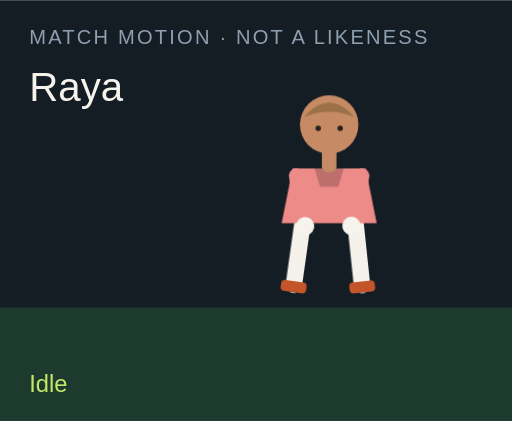
t = 0.00 s
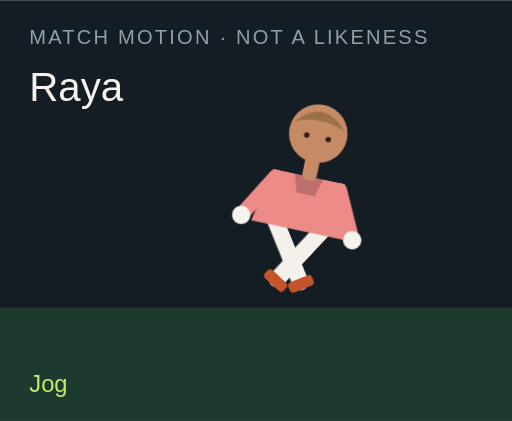
t = 1.50 s
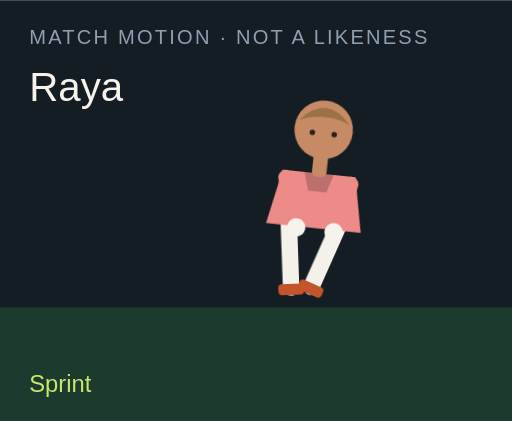
t = 3.00 s
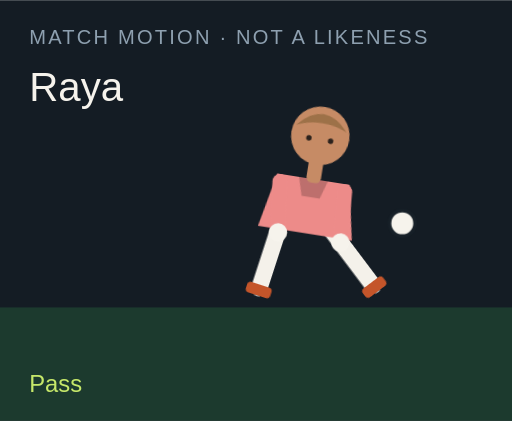
t = 4.50 s
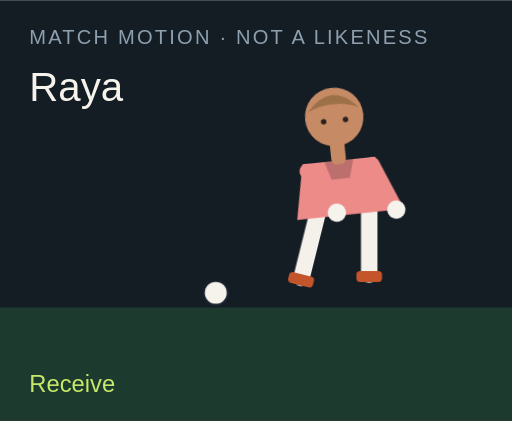
t = 6.00 s
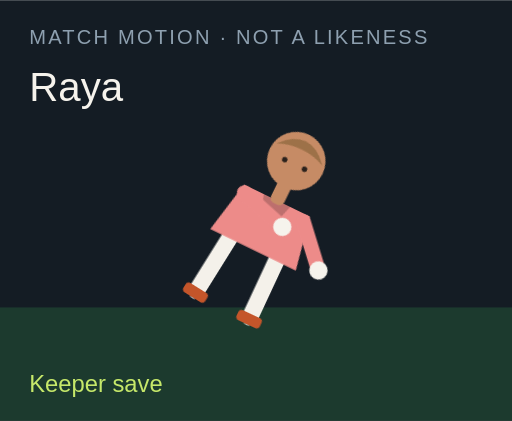
t = 7.50 s

The animated SVG that drew these frames (rendered in a browser with its animation timeline set to each time). Animation: 18 CSS @keyframes rules; one cycle of 9.00 s, repeats indefinitely.

<?xml version="1.0" encoding="UTF-8"?>
<svg xmlns="http://www.w3.org/2000/svg" viewBox="0 0 280 230" role="img">
  <style>@media (prefers-reduced-motion: reduce){animate,animateTransform{display:none}}</style>
  <rect width="280" height="230" fill="#141c24"/>
  <rect y="168" width="280" height="62" fill="#1c3a2e"/>
  <text x="16" y="24" fill="#8ea0b0" font-family="Arial,sans-serif" font-size="11" letter-spacing="1.2">MATCH MOTION · NOT A LIKENESS</text>
  <text x="16" y="55" fill="#f6f3ec" font-family="Impact,sans-serif" font-size="22">Raya</text>
  <circle r="7" fill="#f6f3ec" stroke="#172028" stroke-width="2" id="motion-36312" cx="150" cy="160" opacity="0">
    
    
    
  </circle>
  <g transform="translate(132 40)">
    <g id="motion-36334" transform="rotate(0 48 90)">
      
      <g id="motion-36336" transform="translate(0 0)">
        
        <g transform="translate(34 78)"><g id="motion-36338" transform="rotate(8)"><path d="M0 0 V38" stroke="#f4f1ea" stroke-width="9" stroke-linecap="round"/><rect x="-7" y="36" width="14" height="6" rx="2" fill="#c4552a"/></g></g>
        <g transform="translate(62 78)"><g id="motion-36340" transform="rotate(-6)"><path d="M0 0 V38" stroke="#f4f1ea" stroke-width="9" stroke-linecap="round"/><rect x="-7" y="36" width="14" height="6" rx="2" fill="#c4552a"/></g></g>
        <path d="M28 52 h40 l6 30 H22 Z" fill="#ed8b89"/>
        <path d="M40 52 h16 l-3 10 H43 Z" fill="#000" opacity=".2"/>
        <g transform="translate(30 56)"><g id="motion-36342" transform="rotate(-10)"><path d="M0 0 V28" stroke="#ed8b89" stroke-width="8" stroke-linecap="round"/><circle cx="0" cy="28" r="5" fill="#f6f3ec"/></g></g>
        <g transform="translate(66 56)"><g id="motion-36344" transform="rotate(12)"><path d="M0 0 V28" stroke="#ed8b89" stroke-width="8" stroke-linecap="round"/><circle cx="0" cy="28" r="5" fill="#f6f3ec"/></g></g>
        <rect x="44" y="40" width="8" height="14" rx="3" fill="#c68b65"/>
        <circle cx="48" cy="28" r="16" fill="#c68b65"/>
        <path d="M34 24 Q48 8 62 24 Q48 18 34 24" fill="#9d7148"/>
        <circle cx="42" cy="30" r="1.5" fill="#2a211c"/><circle cx="54" cy="30" r="1.5" fill="#2a211c"/>
      </g>
    </g>
  </g>
  <text x="16" y="214" fill="#c6e86a" font-family="Arial,sans-serif" font-size="13" opacity="1" id="motion-36316">Idle</text><text x="16" y="214" fill="#c6e86a" font-family="Arial,sans-serif" font-size="13" opacity="0" id="motion-36318">Jog</text><text x="16" y="214" fill="#c6e86a" font-family="Arial,sans-serif" font-size="13" opacity="0" id="motion-36320">Sprint</text><text x="16" y="214" fill="#c6e86a" font-family="Arial,sans-serif" font-size="13" opacity="0" id="motion-36322">Dribble</text><text x="16" y="214" fill="#c6e86a" font-family="Arial,sans-serif" font-size="13" opacity="0" id="motion-36324">Pass</text><text x="16" y="214" fill="#c6e86a" font-family="Arial,sans-serif" font-size="13" opacity="0" id="motion-36326">Shoot</text><text x="16" y="214" fill="#c6e86a" font-family="Arial,sans-serif" font-size="13" opacity="0" id="motion-36328">Receive</text><text x="16" y="214" fill="#c6e86a" font-family="Arial,sans-serif" font-size="13" opacity="0" id="motion-36330">Keeper save</text><text x="16" y="214" fill="#c6e86a" font-family="Arial,sans-serif" font-size="13" opacity="0" id="motion-36332">Gloves up</text>
<style>@keyframes track-36313{0%{cx:150px}11.1%{cx:156px}22.2%{cx:164px}33.300000000000004%{cx:142px}44.4%{cx:190px}55.60000000000001%{cx:250px}66.7%{cx:118px}77.8%{cx:150px}88.9%{cx:150px}100%{cx:150px}}@keyframes track-36314{0%{cy:160px}11.1%{cy:158px}22.2%{cy:154px}33.300000000000004%{cy:156px}44.4%{cy:148px}55.60000000000001%{cy:96px}66.7%{cy:160px}77.8%{cy:160px}88.9%{cy:160px}100%{cy:160px}}@keyframes track-36315{0%{opacity:0}11.1%{opacity:0}22.2%{opacity:0}33.300000000000004%{opacity:1}44.4%{opacity:1}55.60000000000001%{opacity:1}66.7%{opacity:1}77.8%{opacity:0}88.9%{opacity:0}100%{opacity:0}}@keyframes track-36317{0%{opacity:1}11.1%{opacity:0}22.2%{opacity:0}33.300000000000004%{opacity:0}44.4%{opacity:0}55.60000000000001%{opacity:0}66.7%{opacity:0}77.8%{opacity:0}88.9%{opacity:0}100%{opacity:1}}@keyframes track-36319{0%{opacity:0}11.1%{opacity:1}22.2%{opacity:0}33.300000000000004%{opacity:0}44.4%{opacity:0}55.60000000000001%{opacity:0}66.7%{opacity:0}77.8%{opacity:0}88.9%{opacity:0}100%{opacity:0}}@keyframes track-36321{0%{opacity:0}11.1%{opacity:0}22.2%{opacity:1}33.300000000000004%{opacity:0}44.4%{opacity:0}55.60000000000001%{opacity:0}66.7%{opacity:0}77.8%{opacity:0}88.9%{opacity:0}100%{opacity:0}}@keyframes track-36323{0%{opacity:0}11.1%{opacity:0}22.2%{opacity:0}33.300000000000004%{opacity:1}44.4%{opacity:0}55.60000000000001%{opacity:0}66.7%{opacity:0}77.8%{opacity:0}88.9%{opacity:0}100%{opacity:0}}@keyframes track-36325{0%{opacity:0}11.1%{opacity:0}22.2%{opacity:0}33.300000000000004%{opacity:0}44.4%{opacity:1}55.60000000000001%{opacity:0}66.7%{opacity:0}77.8%{opacity:0}88.9%{opacity:0}100%{opacity:0}}@keyframes track-36327{0%{opacity:0}11.1%{opacity:0}22.2%{opacity:0}33.300000000000004%{opacity:0}44.4%{opacity:0}55.60000000000001%{opacity:1}66.7%{opacity:0}77.8%{opacity:0}88.9%{opacity:0}100%{opacity:0}}@keyframes track-36329{0%{opacity:0}11.1%{opacity:0}22.2%{opacity:0}33.300000000000004%{opacity:0}44.4%{opacity:0}55.60000000000001%{opacity:0}66.7%{opacity:1}77.8%{opacity:0}88.9%{opacity:0}100%{opacity:0}}@keyframes track-36331{0%{opacity:0}11.1%{opacity:0}22.2%{opacity:0}33.300000000000004%{opacity:0}44.4%{opacity:0}55.60000000000001%{opacity:0}66.7%{opacity:0}77.8%{opacity:1}88.9%{opacity:0}100%{opacity:0}}@keyframes track-36333{0%{opacity:0}11.1%{opacity:0}22.2%{opacity:0}33.300000000000004%{opacity:0}44.4%{opacity:0}55.60000000000001%{opacity:0}66.7%{opacity:0}77.8%{opacity:0}88.9%{opacity:1}100%{opacity:0}}@keyframes track-36335{0%{transform:rotate(0deg)}11.1%{transform:rotate(8deg)}22.2%{transform:rotate(16deg)}33.300000000000004%{transform:rotate(6deg)}44.4%{transform:rotate(4deg)}55.60000000000001%{transform:rotate(14deg)}66.7%{transform:rotate(-6deg)}77.8%{transform:rotate(52deg)}88.9%{transform:rotate(0deg)}100%{transform:rotate(0deg)}}@keyframes track-36337{0%{transform:translate(0px,0px)}11.1%{transform:translate(0px,-3px)}22.2%{transform:translate(0px,-6px)}33.300000000000004%{transform:translate(0px,-2px)}44.4%{transform:translate(0px,2px)}55.60000000000001%{transform:translate(0px,-4px)}66.7%{transform:translate(0px,1px)}77.8%{transform:translate(0px,16px)}88.9%{transform:translate(0px,-12px)}100%{transform:translate(0px,0px)}}@keyframes track-36339{0%{transform:rotate(8deg)}11.1%{transform:rotate(-26deg)}22.2%{transform:rotate(-42deg)}33.300000000000004%{transform:rotate(-8deg)}44.4%{transform:rotate(6deg)}55.60000000000001%{transform:rotate(12deg)}66.7%{transform:rotate(20deg)}77.8%{transform:rotate(18deg)}88.9%{transform:rotate(-6deg)}100%{transform:rotate(8deg)}}@keyframes track-36341{0%{transform:rotate(-6deg)}11.1%{transform:rotate(24deg)}22.2%{transform:rotate(38deg)}33.300000000000004%{transform:rotate(18deg)}44.4%{transform:rotate(-38deg)}55.60000000000001%{transform:rotate(-54deg)}66.7%{transform:rotate(6deg)}77.8%{transform:rotate(-8deg)}88.9%{transform:rotate(6deg)}100%{transform:rotate(-6deg)}}@keyframes track-36343{0%{transform:rotate(-10deg)}11.1%{transform:rotate(24deg)}22.2%{transform:rotate(36deg)}33.300000000000004%{transform:rotate(-18deg)}44.4%{transform:rotate(10deg)}55.60000000000001%{transform:rotate(-24deg)}66.7%{transform:rotate(-30deg)}77.8%{transform:rotate(-70deg)}88.9%{transform:rotate(-78deg)}100%{transform:rotate(-10deg)}}@keyframes track-36345{0%{transform:rotate(12deg)}11.1%{transform:rotate(-20deg)}22.2%{transform:rotate(-32deg)}33.300000000000004%{transform:rotate(14deg)}44.4%{transform:rotate(-26deg)}55.60000000000001%{transform:rotate(18deg)}66.7%{transform:rotate(-22deg)}77.8%{transform:rotate(-8deg)}88.9%{transform:rotate(-78deg)}100%{transform:rotate(12deg)}}@media(prefers-reduced-motion:no-preference){#motion-36312{animation:track-36313 9s linear infinite both,track-36314 9s linear infinite both,track-36315 9s steps(1,end) infinite both}#motion-36316{animation:track-36317 9s steps(1,end) infinite both}#motion-36318{animation:track-36319 9s steps(1,end) infinite both}#motion-36320{animation:track-36321 9s steps(1,end) infinite both}#motion-36322{animation:track-36323 9s steps(1,end) infinite both}#motion-36324{animation:track-36325 9s steps(1,end) infinite both}#motion-36326{animation:track-36327 9s steps(1,end) infinite both}#motion-36328{animation:track-36329 9s steps(1,end) infinite both}#motion-36330{animation:track-36331 9s steps(1,end) infinite both}#motion-36332{animation:track-36333 9s steps(1,end) infinite both}#motion-36334{animation:track-36335 9s linear infinite both}#motion-36336{animation:track-36337 9s linear infinite both}#motion-36338{animation:track-36339 9s linear infinite both}#motion-36340{animation:track-36341 9s linear infinite both}#motion-36342{animation:track-36343 9s linear infinite both}#motion-36344{animation:track-36345 9s linear infinite both}}</style></svg>
